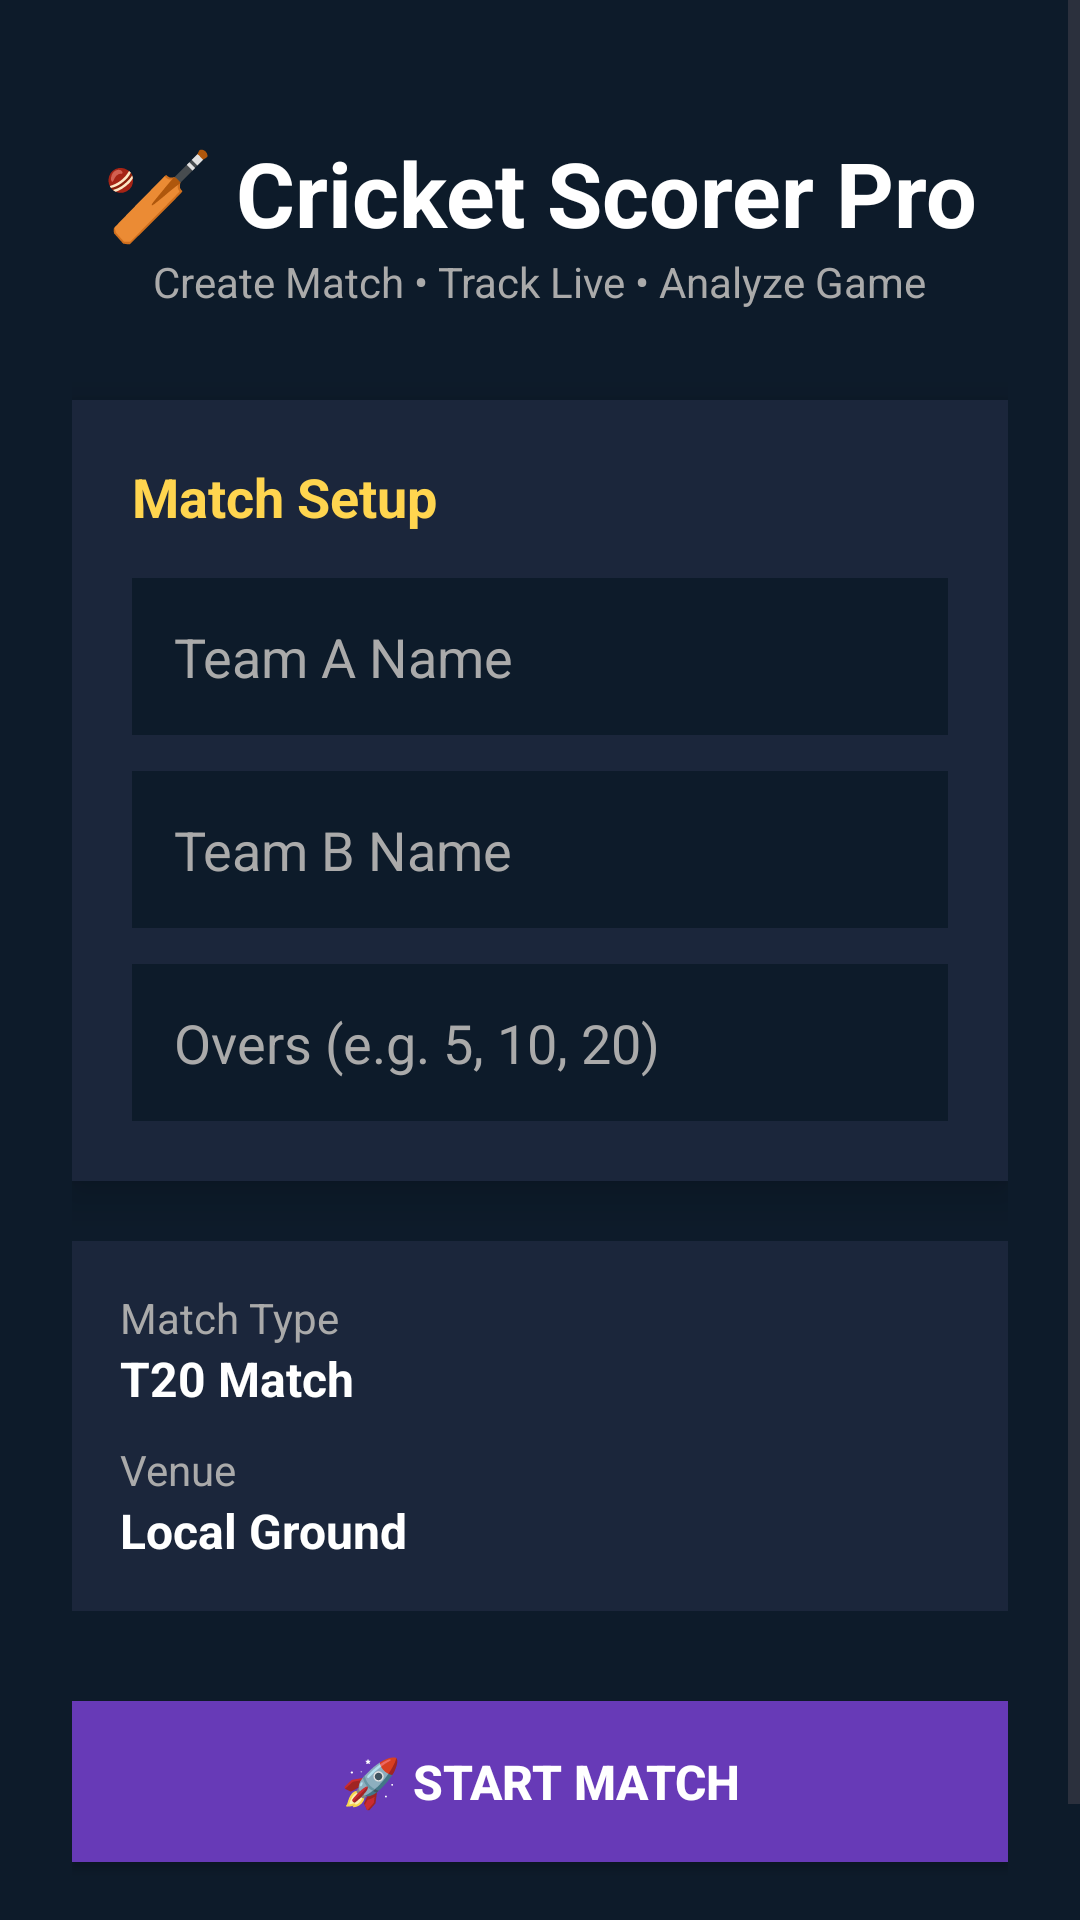

Reconstruct the res/layout file that produces this screen, plus the resources it refers to.
<!-- AndroidManifest.xml: application theme Theme.CricketScore -->
<!-- res/layout/activity_main.xml -->
<?xml version="1.0" encoding="utf-8"?>
<ScrollView xmlns:android="http://schemas.android.com/apk/res/android"
    android:layout_width="match_parent"
    android:layout_height="match_parent"
    android:background="#0D1B2A">

    <LinearLayout
        android:layout_width="match_parent"
        android:layout_height="wrap_content"
        android:orientation="vertical"
        android:padding="24dp">

        
        <TextView
            android:layout_width="wrap_content"
            android:layout_height="wrap_content"
            android:text="🏏 Cricket Scorer Pro"
            android:textSize="30sp"
            android:textStyle="bold"
            android:textColor="#FFFFFF"
            android:layout_gravity="center"
            android:layout_marginTop="20dp"/>

        
        <TextView
            android:layout_width="wrap_content"
            android:layout_height="wrap_content"
            android:text="Create Match • Track Live • Analyze Game"
            android:textSize="14sp"
            android:textColor="#AAAAAA"
            android:layout_gravity="center"
            android:layout_marginBottom="30dp"/>

        
        <LinearLayout
            android:layout_width="match_parent"
            android:layout_height="wrap_content"
            android:orientation="vertical"
            android:background="#1B263B"
            android:padding="20dp"
            android:elevation="8dp">

            
            <TextView
                android:layout_width="wrap_content"
                android:layout_height="wrap_content"
                android:text="Match Setup"
                android:textSize="18sp"
                android:textStyle="bold"
                android:textColor="#FFD54F"
                android:layout_marginBottom="15dp"/>

            
            <EditText
                android:id="@+id/teamA"
                android:layout_width="match_parent"
                android:layout_height="wrap_content"
                android:hint="Team A Name"
                android:textColor="#FFFFFF"
                android:textColorHint="#AAAAAA"
                android:padding="14dp"
                android:background="#0D1B2A"
                android:layout_marginBottom="12dp"/>

            
            <EditText
                android:id="@+id/teamB"
                android:layout_width="match_parent"
                android:layout_height="wrap_content"
                android:hint="Team B Name"
                android:textColor="#FFFFFF"
                android:textColorHint="#AAAAAA"
                android:padding="14dp"
                android:background="#0D1B2A"
                android:layout_marginBottom="12dp"/>

            
            <EditText
                android:id="@+id/overs"
                android:layout_width="match_parent"
                android:layout_height="wrap_content"
                android:hint="Overs (e.g. 5, 10, 20)"
                android:inputType="number"
                android:textColor="#FFFFFF"
                android:textColorHint="#AAAAAA"
                android:padding="14dp"
                android:background="#0D1B2A"/>
        </LinearLayout>

        
        <LinearLayout
            android:layout_width="match_parent"
            android:layout_height="wrap_content"
            android:orientation="vertical"
            android:background="#1B263B"
            android:padding="16dp"
            android:layout_marginTop="20dp">

            <TextView
                android:layout_height="wrap_content"
                android:layout_width="wrap_content"
                android:text="Match Type"
                android:textColor="#AAAAAA"
                android:textSize="14sp"/>

            <TextView
                android:layout_height="wrap_content"
                android:layout_width="wrap_content"
                android:text="T20 Match"
                android:textColor="#FFFFFF"
                android:textSize="16sp"
                android:textStyle="bold"/>

            <TextView
                android:layout_height="wrap_content"
                android:layout_width="wrap_content"
                android:text="Venue"
                android:textColor="#AAAAAA"
                android:textSize="14sp"
                android:layout_marginTop="10dp"/>

            <TextView
                android:layout_height="wrap_content"
                android:layout_width="wrap_content"
                android:text="Local Ground"
                android:textColor="#FFFFFF"
                android:textSize="16sp"
                android:textStyle="bold"/>
        </LinearLayout>

        
        <Button
            android:id="@+id/startBtn"
            android:layout_width="match_parent"
            android:layout_height="wrap_content"
            android:text="🚀 START MATCH"
            android:onClick="startMatch"
            android:textStyle="bold"
            android:textSize="16sp"
            android:textColor="#FFFFFF"
            android:background="#673AB7"
            android:layout_marginTop="30dp"
            android:padding="16dp"/>

        
        <TextView
            android:layout_width="wrap_content"
            android:layout_height="wrap_content"
            android:text="Built for Cricket Lovers ❤️"
            android:textColor="#888888"
            android:textSize="12sp"
            android:layout_gravity="center"
            android:layout_marginTop="20dp"/>

    </LinearLayout>
</ScrollView>
<!-- resources referenced by this layout -->
<resources>
  <style name="Theme.CricketScore" parent="Base.Theme.CricketScore" />
  <style name="Base.Theme.CricketScore" parent="Theme.Material3.DayNight.NoActionBar">
          
          
      </style>
</resources>
